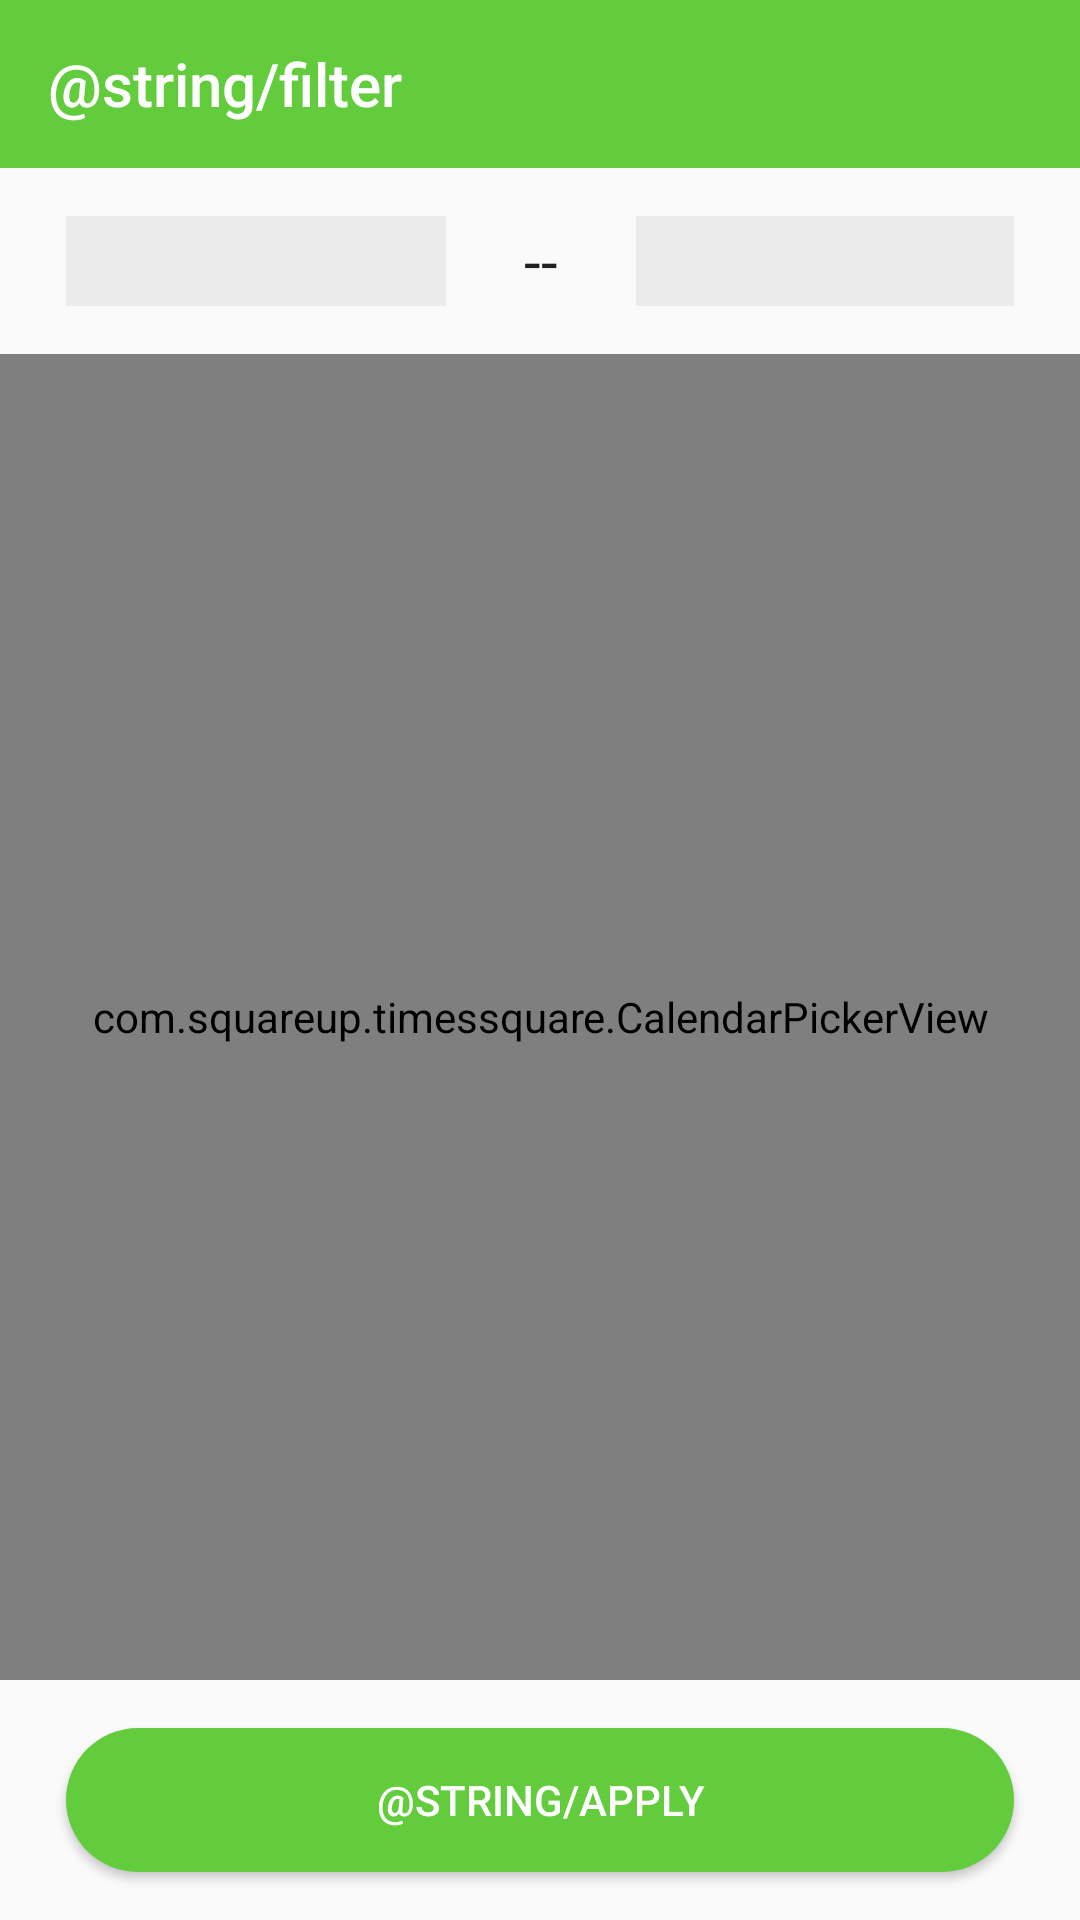

This screen was rendered from an Android layout file. Write that file and the resources it references.
<!-- AndroidManifest.xml: application theme AppTheme -->
<!-- res/layout/activity_calendar.xml -->
<?xml version="1.0" encoding="utf-8"?>
<RelativeLayout
        xmlns:android="http://schemas.android.com/apk/res/android"
        xmlns:tools="http://schemas.android.com/tools" xmlns:app="http://schemas.android.com/apk/res-auto"
        android:orientation="vertical"
        android:layout_width="match_parent"
        android:layout_height="match_parent"
        tools:context=".ui.filterByDate.CalendarActivity">
    <com.google.android.material.appbar.AppBarLayout
            android:id="@+id/layout_calendar_appbar"
            android:layout_height="wrap_content"
            android:layout_width="match_parent"
            android:theme="@style/AppTheme.AppBarOverlay">

        <androidx.appcompat.widget.Toolbar
                android:id="@+id/toolbar"
                app:title="@string/filter"
                android:layout_width="match_parent"
                android:layout_height="?attr/actionBarSize"
                android:background="?attr/colorPrimary"
                app:popupTheme="@style/AppTheme.PopupOverlay"/>
    </com.google.android.material.appbar.AppBarLayout>
    <LinearLayout
            android:id="@+id/layout_calendar_date_text"
            android:layout_width="match_parent"
            android:layout_height="30dp"
            android:layout_marginTop="@dimen/standard_16"
            android:layout_marginLeft="@dimen/standard_22"
            android:layout_marginRight="@dimen/standard_22"
            android:orientation="horizontal"
            android:weightSum="3.0"
            android:layout_below="@+id/layout_calendar_appbar">

        <TextView
                android:id="@+id/tv_calendar_before_date"
                android:layout_width="match_parent"
                android:layout_height="match_parent"
                android:layout_weight="0.9"
                android:background="#EBEBEB"
                android:gravity="center"
                android:textColor="@color/textColor"
                android:layout_gravity="center"/>

        <TextView
                android:layout_width="match_parent"
                android:layout_height="match_parent"
                android:layout_weight="1.2"
                android:text="--"
                android:textSize="20sp"
                android:gravity="center"
                android:textColor="@color/textColor"
                android:background="@color/transparent"/>

        <TextView
                android:id="@+id/tv_calendar_after_date"
                android:layout_width="match_parent"
                android:layout_height="match_parent"
                android:background="#EBEBEB"
                android:layout_weight="0.9"
                android:gravity="center"
                android:textColor="@color/textColor"
                android:layout_gravity="center"/>
    </LinearLayout>
    <com.squareup.timessquare.CalendarPickerView
            android:id="@+id/cv_calendar_view"
            android:layout_width="match_parent"
            android:layout_height="match_parent"
            android:layout_marginTop="@dimen/standard_16"
            android:layout_marginBottom="80dp"
            android:layout_below="@+id/layout_calendar_date_text"
    />
    <Button
            android:id="@+id/btn_calendar_apply"
            android:layout_width="match_parent"
            android:layout_height="48dp"
            android:layout_marginStart="@dimen/standard_22"
            android:layout_marginEnd="@dimen/standard_22"
            android:layout_marginTop="@dimen/standard_16"
            android:layout_marginBottom="@dimen/standard_16"
            android:text="@string/apply"
            android:textColor="@color/white"
            android:layout_alignParentBottom="true"
            android:background="@drawable/rounded_corner_active_button"/>
</RelativeLayout>
<!-- resources referenced by this layout -->
<resources>
  <color name="textColor">#202020</color>
  <color name="transparent">#00ffffff</color>
  <color name="white">#ffffff</color>
  <dimen name="standard_16">16dp</dimen>
  <dimen name="standard_22">22dp</dimen>
  <!-- drawable rounded_corner_active_button (drawable) -->
  <?xml version="1.0" encoding="utf-8"?>
  
  <shape
      xmlns:android="http://schemas.android.com/apk/res/android"
      android:shape="rectangle">
      <corners android:radius="24dp" />
      <solid android:color="@color/mainBackgroundColor"/>
  </shape>
  <style name="AppTheme.AppBarOverlay" parent="ThemeOverlay.AppCompat.Dark.ActionBar" />
  <style name="AppTheme.PopupOverlay" parent="ThemeOverlay.AppCompat.Light" />
  <style name="AppTheme" parent="Theme.AppCompat.Light.DarkActionBar">
          
          <item name="colorPrimary">@color/colorPrimary</item>
          <item name="colorPrimaryDark">@color/colorPrimaryDark</item>
          <item name="colorAccent">@color/colorAccent</item>
          
      </style>
  <color name="mainBackgroundColor">#62CC3D</color>
  <color name="colorPrimary">#62CC3D</color>
  <color name="colorPrimaryDark">#62CC3D</color>
  <color name="colorAccent">#62CC3D</color>
</resources>
